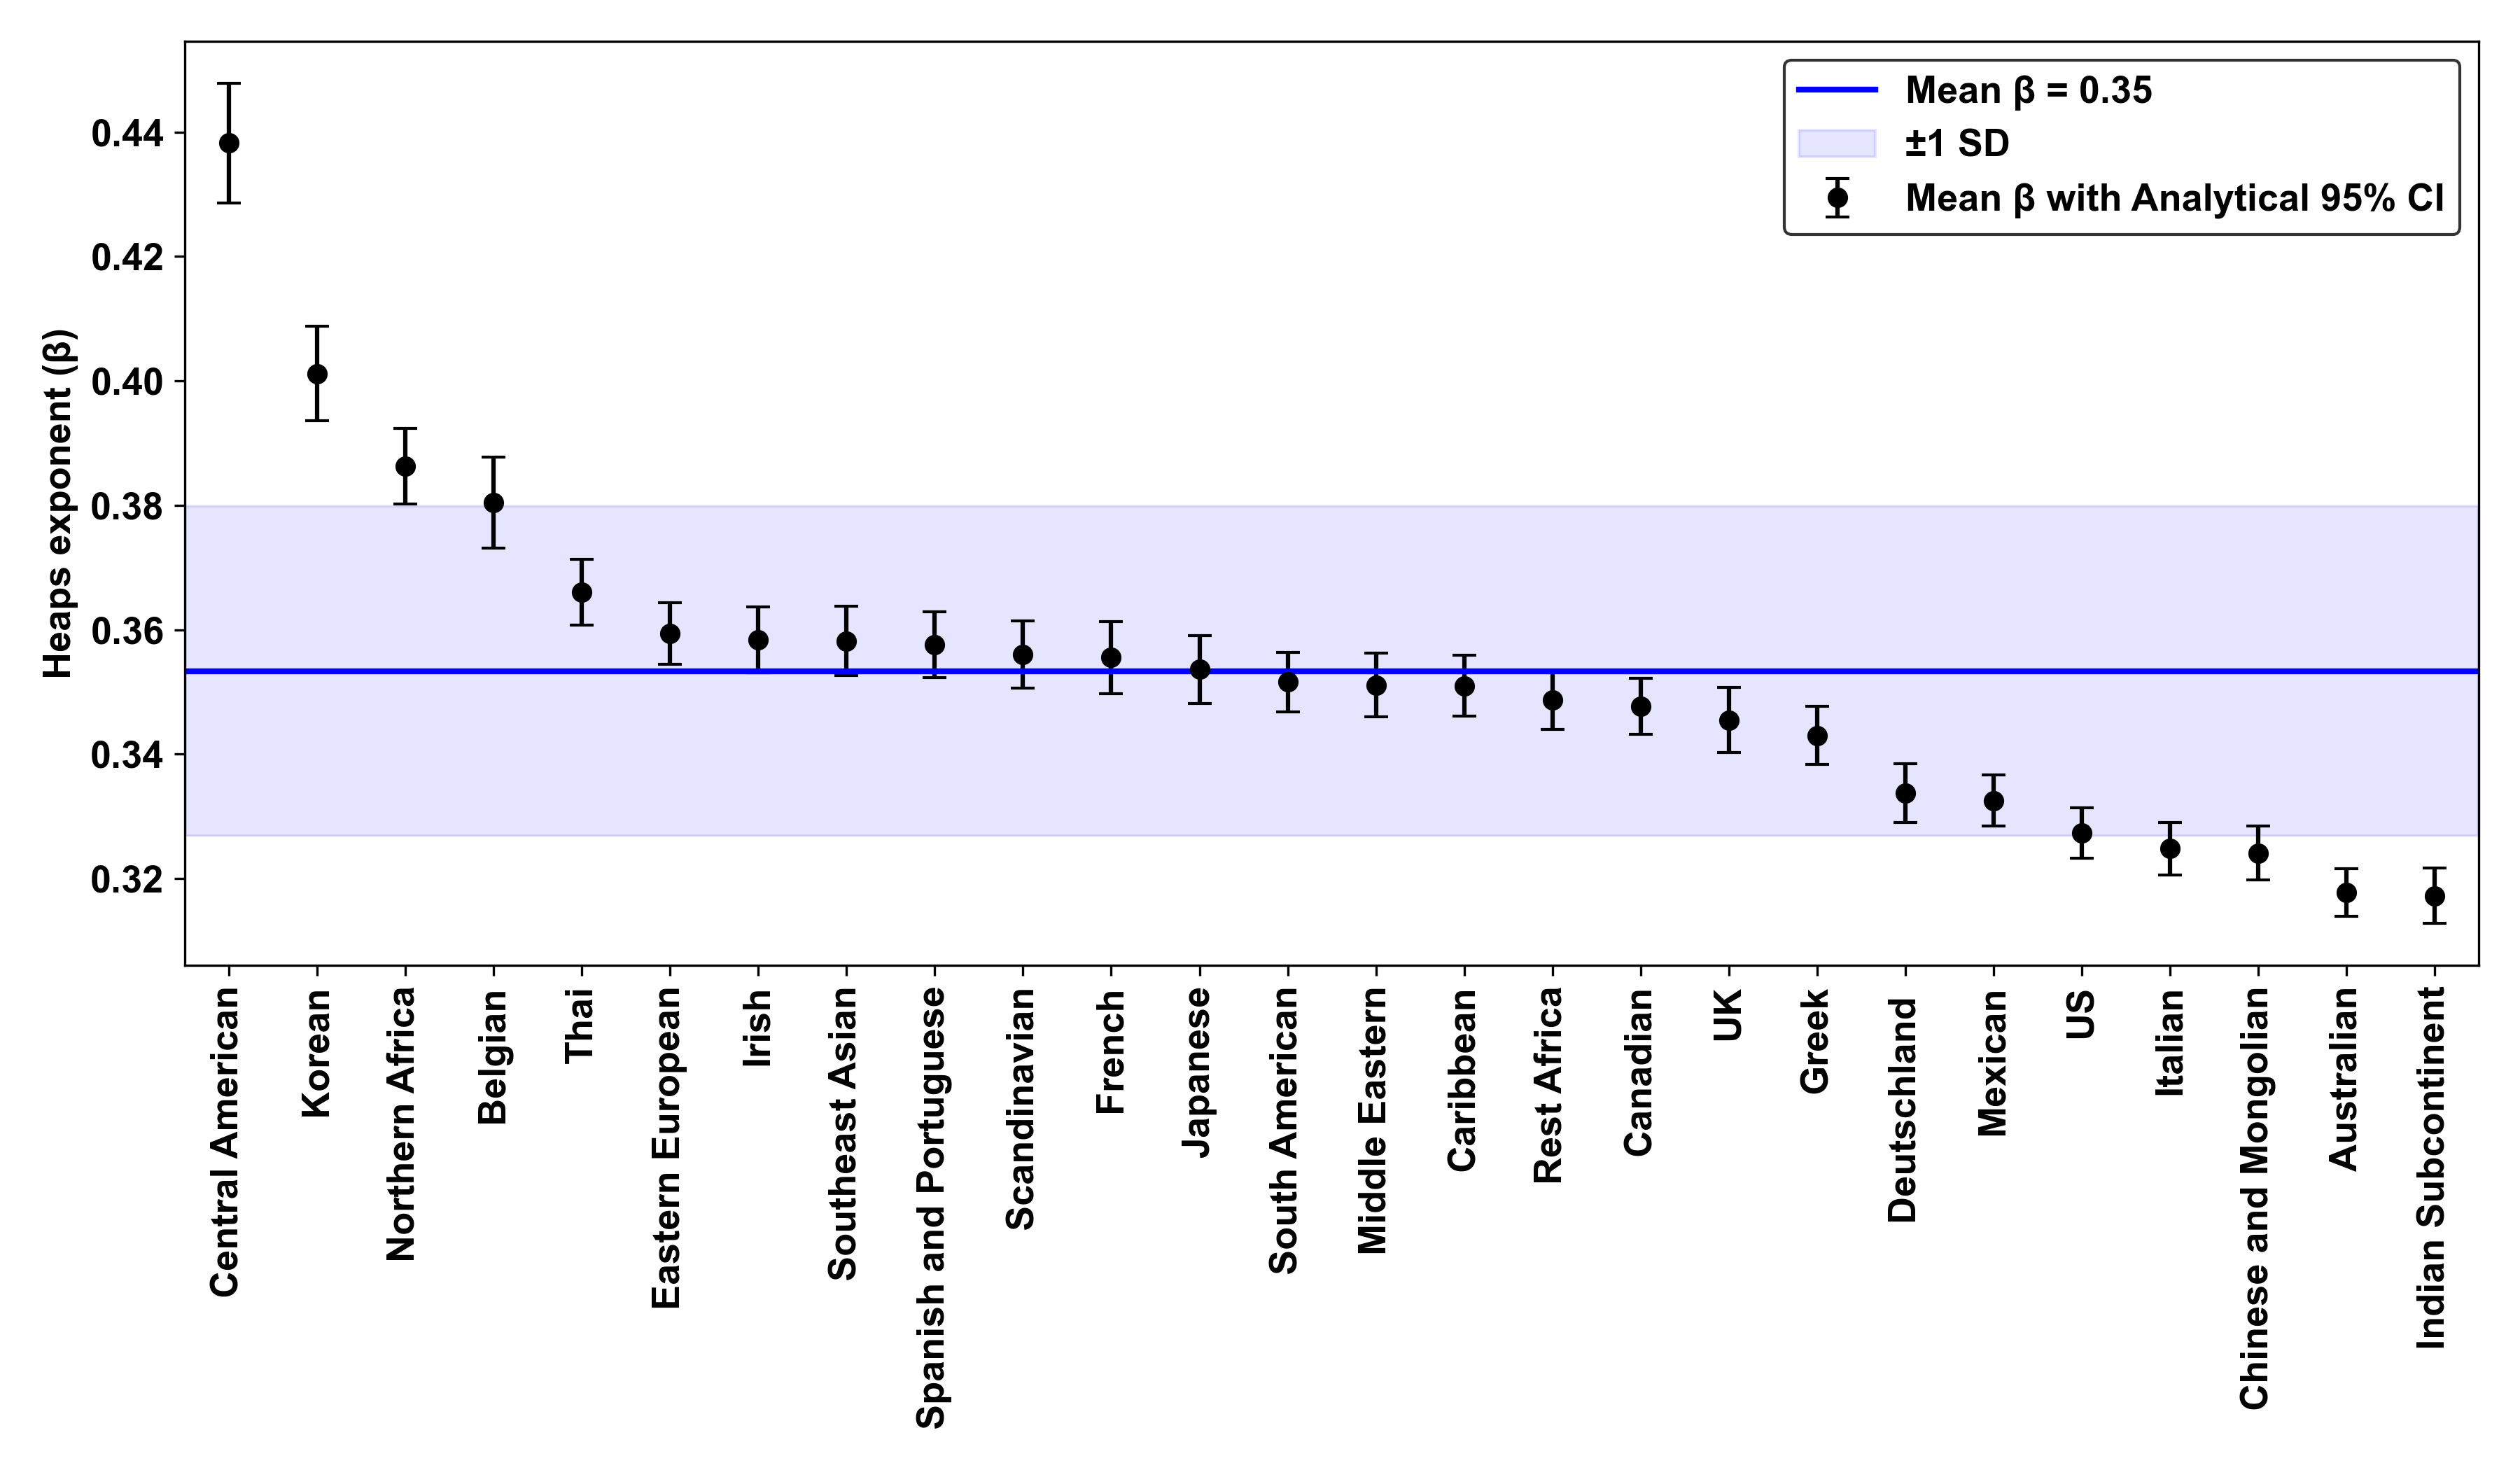

Values plotted in this chart, from the file beside it:
Cuisine, Beta, Sigma, CI_Lower, CI_Upper, Mean_R2, Num_Recipes
Central American, 0.4383, 0.0049, 0.4286, 0.4479, 0.97, 452
Korean, 0.4012, 0.0039, 0.3936, 0.4088, 0.9745, 668
Northern Africa, 0.3863, 0.0031, 0.3802, 0.3924, 0.9714, 1609
Belgian, 0.3804, 0.0037, 0.3732, 0.3877, 0.9638, 1059
Thai, 0.3661, 0.0027, 0.3608, 0.3714, 0.9645, 2596
Eastern European, 0.3594, 0.0025, 0.3545, 0.3643, 0.9689, 2497
Irish, 0.3583, 0.0027, 0.3531, 0.3636, 0.9612, 2516
Southeast Asian, 0.3582, 0.0028, 0.3526, 0.3638, 0.9614, 1938
Spanish and Portuguese, 0.3576, 0.0027, 0.3523, 0.3629, 0.9599, 2840
Scandinavian, 0.356, 0.0028, 0.3506, 0.3614, 0.9634, 2810
French, 0.3555, 0.003, 0.3497, 0.3613, 0.9575, 6361
Japanese, 0.3536, 0.0028, 0.3481, 0.3591, 0.9645, 2031
South American, 0.3516, 0.0024, 0.3468, 0.3564, 0.9589, 7160
Middle Eastern, 0.3511, 0.0026, 0.346, 0.3562, 0.9606, 3897
Caribbean, 0.351, 0.0025, 0.3461, 0.3559, 0.9596, 3010
Rest Africa, 0.3487, 0.0024, 0.344, 0.3533, 0.9671, 2729
Canadian, 0.3477, 0.0023, 0.3432, 0.3522, 0.9626, 6671
UK, 0.3455, 0.0027, 0.3402, 0.3508, 0.9584, 4394
Greek, 0.343, 0.0024, 0.3383, 0.3477, 0.9644, 4170
Deutschland, 0.3337, 0.0024, 0.329, 0.3384, 0.9599, 4313
Mexican, 0.3325, 0.0021, 0.3285, 0.3366, 0.9589, 14426
US, 0.3273, 0.0021, 0.3233, 0.3314, 0.9643, 5022
Italian, 0.3248, 0.0021, 0.3206, 0.329, 0.958, 16547
Chinese and Mongolian, 0.3241, 0.0022, 0.3198, 0.3284, 0.951, 5878
Australian, 0.3178, 0.002, 0.3139, 0.3216, 0.9587, 5803
Indian Subcontinent, 0.3173, 0.0023, 0.3128, 0.3217, 0.9493, 6456
